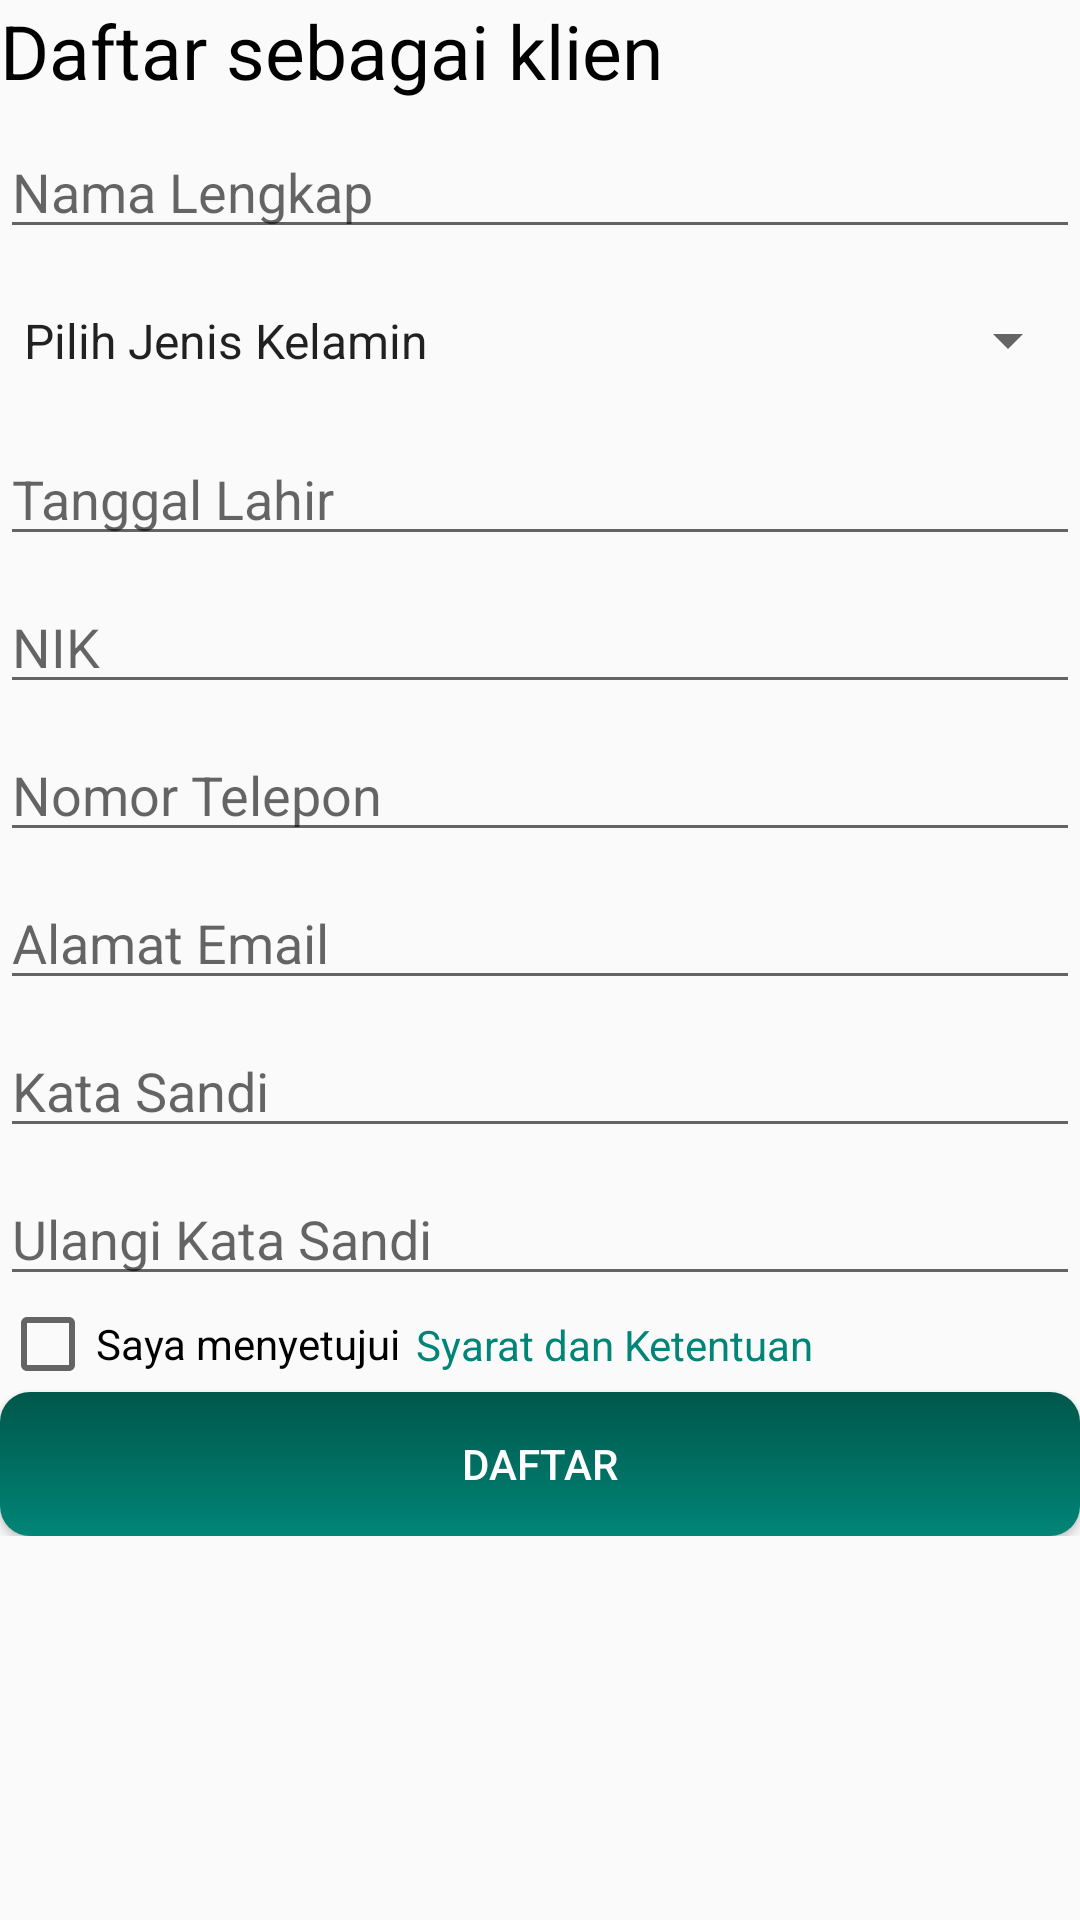

Write the Android layout XML for this screen, with the resource values it uses.
<!-- AndroidManifest.xml: application theme AppTheme -->
<!-- res/layout/fragment_client.xml -->
<?xml version="1.0" encoding="utf-8"?>
<ScrollView xmlns:android="http://schemas.android.com/apk/res/android"
    xmlns:app="http://schemas.android.com/apk/res-auto"
    xmlns:tools="http://schemas.android.com/tools"
    android:layout_width="match_parent"
    android:layout_height="match_parent"
    android:layout_margin="8dp"
    tools:context=".register.fragment.ClientFragment">

    <android.support.constraint.ConstraintLayout
        android:layout_width="match_parent"
        android:layout_height="wrap_content">

        <TextView
            android:id="@+id/client_register_title"
            style="@style/Text.Title"
            android:layout_width="wrap_content"
            android:layout_height="wrap_content"
            android:text="@string/register_as_client"
            app:layout_constraintStart_toStartOf="parent"
            app:layout_constraintTop_toTopOf="parent" />

        <EditText
            android:id="@+id/client_name"
            android:layout_width="match_parent"
            android:layout_height="wrap_content"
            android:layout_marginTop="8dp"
            android:hint="@string/name"
            android:inputType="textPersonName"
            app:layout_constraintEnd_toEndOf="parent"
            app:layout_constraintStart_toStartOf="parent"
            app:layout_constraintTop_toBottomOf="@id/client_register_title" />

        <Spinner
            android:id="@+id/client_gender"
            android:layout_width="match_parent"
            android:layout_height="45dp"
            android:layout_marginTop="8dp"
            android:entries="@array/gender"
            app:layout_constraintEnd_toEndOf="parent"
            app:layout_constraintStart_toStartOf="parent"
            app:layout_constraintTop_toBottomOf="@id/client_name" />

        <EditText
            android:id="@+id/client_birthday"
            android:layout_width="match_parent"
            android:layout_height="wrap_content"
            android:layout_marginTop="8dp"
            android:focusable="false"
            android:inputType="none"
            android:cursorVisible="false"
            android:hint="@string/birthday"
            app:layout_constraintEnd_toEndOf="parent"
            app:layout_constraintStart_toStartOf="parent"
            app:layout_constraintTop_toBottomOf="@id/client_gender" />

        <EditText
            android:id="@+id/nik"
            android:layout_width="match_parent"
            android:layout_height="wrap_content"
            android:layout_marginTop="8dp"
            android:hint="@string/nik"
            android:inputType="text"
            app:layout_constraintEnd_toEndOf="parent"
            app:layout_constraintStart_toStartOf="parent"
            app:layout_constraintTop_toBottomOf="@id/client_birthday" />

        <EditText
            android:id="@+id/client_phone"
            android:layout_width="match_parent"
            android:layout_height="wrap_content"
            android:layout_marginTop="8dp"
            android:hint="@string/phone"
            android:inputType="phone"
            app:layout_constraintEnd_toEndOf="parent"
            app:layout_constraintStart_toStartOf="parent"
            app:layout_constraintTop_toBottomOf="@id/nik" />

        <EditText
            android:id="@+id/client_email"
            android:layout_width="match_parent"
            android:layout_height="wrap_content"
            android:layout_marginTop="8dp"
            android:hint="@string/email_address"
            android:inputType="textEmailAddress"
            app:layout_constraintEnd_toEndOf="parent"
            app:layout_constraintStart_toStartOf="parent"
            app:layout_constraintTop_toBottomOf="@id/client_phone" />

        <EditText
            android:id="@+id/client_password"
            android:layout_width="match_parent"
            android:layout_height="wrap_content"
            android:layout_marginTop="8dp"
            android:hint="@string/password"
            android:inputType="textPassword"
            app:layout_constraintEnd_toEndOf="parent"
            app:layout_constraintStart_toStartOf="parent"
            app:layout_constraintTop_toBottomOf="@id/client_email" />

        <EditText
            android:id="@+id/client_password_confirm"
            android:layout_width="match_parent"
            android:layout_height="wrap_content"
            android:layout_marginTop="8dp"
            android:hint="@string/password_confirm"
            android:inputType="textPassword"
            app:layout_constraintEnd_toEndOf="parent"
            app:layout_constraintStart_toStartOf="parent"
            app:layout_constraintTop_toBottomOf="@id/client_password" />

        <CheckBox
            android:id="@+id/client_agreement"
            android:layout_width="wrap_content"
            android:layout_height="wrap_content"
            android:text="@string/accept"
            app:layout_constraintStart_toStartOf="parent"
            app:layout_constraintTop_toBottomOf="@id/client_password_confirm" />

        <TextView
            android:id="@+id/terms_and_conditions"
            android:layout_width="wrap_content"
            android:layout_height="wrap_content"
            android:text="@string/terms_and_conditions"
            android:textColor="@color/colorPrimary"
            android:layout_marginStart="5dp"
            app:layout_constraintBottom_toBottomOf="@id/client_agreement"
            app:layout_constraintStart_toEndOf="@id/client_agreement"
            app:layout_constraintTop_toTopOf="@id/client_agreement" />

        <Button
            android:id="@+id/client_register"
            android:layout_width="match_parent"
            android:layout_height="wrap_content"
            android:background="@drawable/button"
            android:text="@string/register"
            android:textColor="@android:color/white"
            app:layout_constraintEnd_toEndOf="parent"
            app:layout_constraintStart_toStartOf="parent"
            app:layout_constraintTop_toBottomOf="@id/client_agreement" />
    </android.support.constraint.ConstraintLayout>
</ScrollView>
<!-- resources referenced by this layout -->
<resources>
  <string-array name="gender">
          <item>Pilih Jenis Kelamin</item>
          <item>Pria</item>
          <item>Wanita</item>
      </string-array>
  <color name="colorPrimary">#008577</color>
  <!-- drawable button (drawable) -->
  <?xml version="1.0" encoding="utf-8"?>
  <shape xmlns:android="http://schemas.android.com/apk/res/android"
      android:shape="rectangle">
      <corners android:radius="10dp" />
      <gradient
          android:angle="90"
          android:endColor="@color/colorPrimaryDark"
          android:startColor="@color/colorPrimary" />
  </shape>
  <string name="accept">Saya menyetujui</string>
  <string name="birthday">Tanggal Lahir</string>
  <string name="email_address">Alamat Email</string>
  <string name="name">Nama Lengkap</string>
  <string name="nik">NIK</string>
  <string name="password">Kata Sandi</string>
  <string name="password_confirm">Ulangi Kata Sandi</string>
  <string name="phone">Nomor Telepon</string>
  <string name="register">Daftar</string>
  <string name="register_as_client">Daftar sebagai klien</string>
  <string name="terms_and_conditions">Syarat dan Ketentuan</string>
  <style name="Text.Title">
          <item name="android:textSize">25sp</item>
      </style>
  <style name="AppTheme" parent="Theme.AppCompat.Light.NoActionBar">
          
          <item name="colorPrimary">@color/colorPrimary</item>
          <item name="colorPrimaryDark">@color/colorPrimaryDark</item>
          <item name="colorAccent">@color/colorAccent</item>
      </style>
  <color name="colorPrimaryDark">#00574B</color>
  <color name="colorAccent">#D81B60</color>
</resources>
